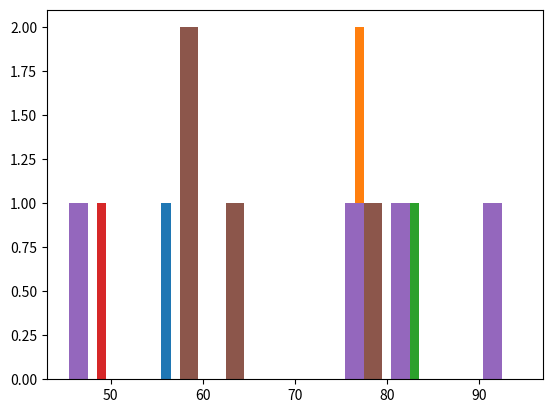

Python code for this plot:
import matplotlib.pyplot
import numpy
a=numpy.random.randint(20,100,size=[2,4])
a=numpy.matrix(a)
print(a)
matplotlib.pyplot.hist(a,10)
matplotlib.pyplot.show()


matplotlib.pyplot.hist(a.transpose(),10)
matplotlib.pyplot.show()